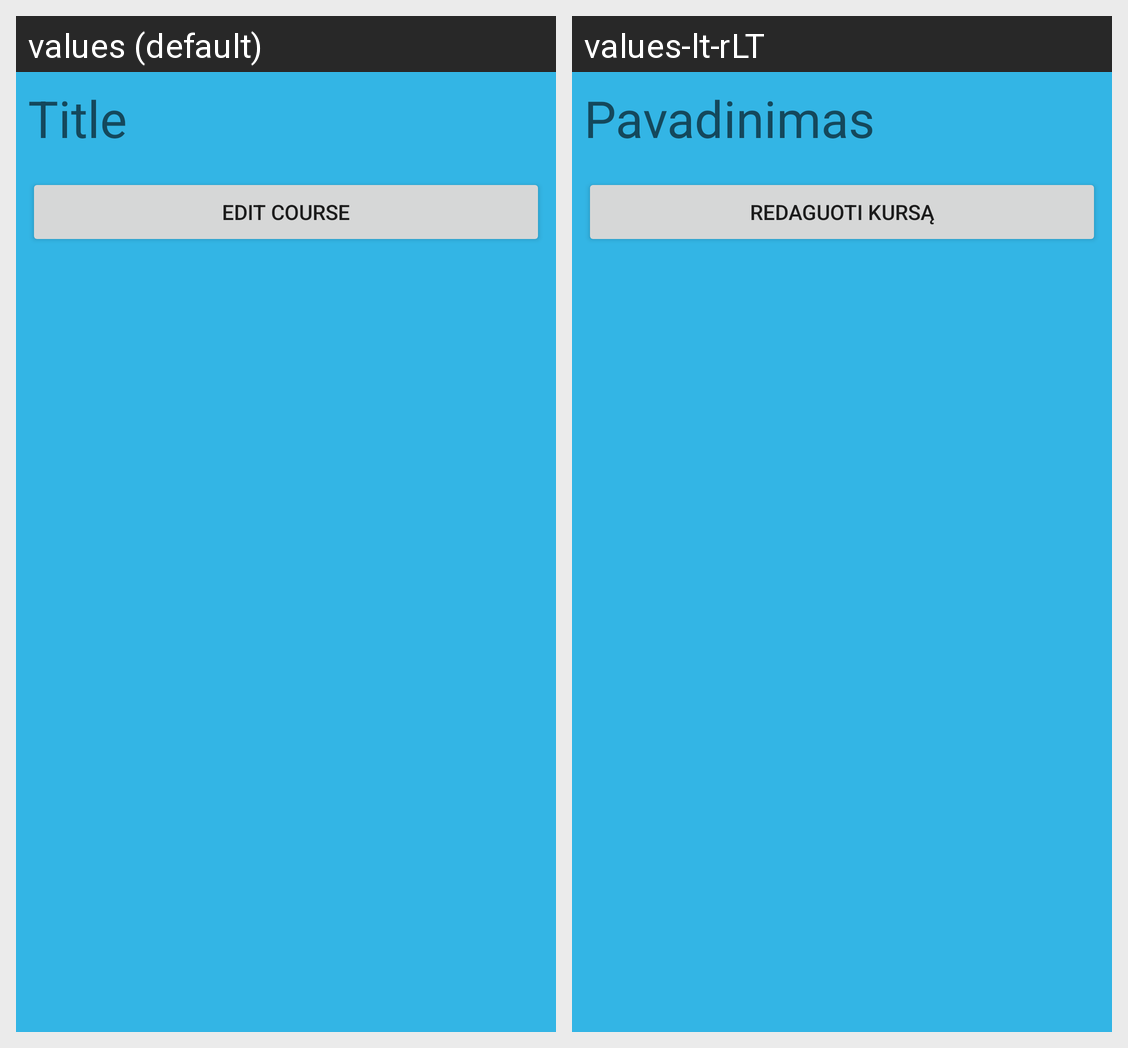

Locale-by-locale string values for the Android screen shown in this grid:
Android screen res/layout/activity_review_course.xml rendered under 2 locales, left to right: values (default), values-lt-rLT. Device: Nexus 5 (rendered at 1080×1920; each locale shown at half size, 540×960, under a caption strip naming it); theme Theme.Bakis.
Strings drawn on this screen, with the default value and each locale's value (text and hints the layout hard-codes, and strings that could not be matched under every locale, appear in the picture but are not listed):

title
  values: Title
  values-lt-rLT: Pavadinimas

edit_course
  values: Edit course
  values-lt-rLT: Redaguoti kursą
